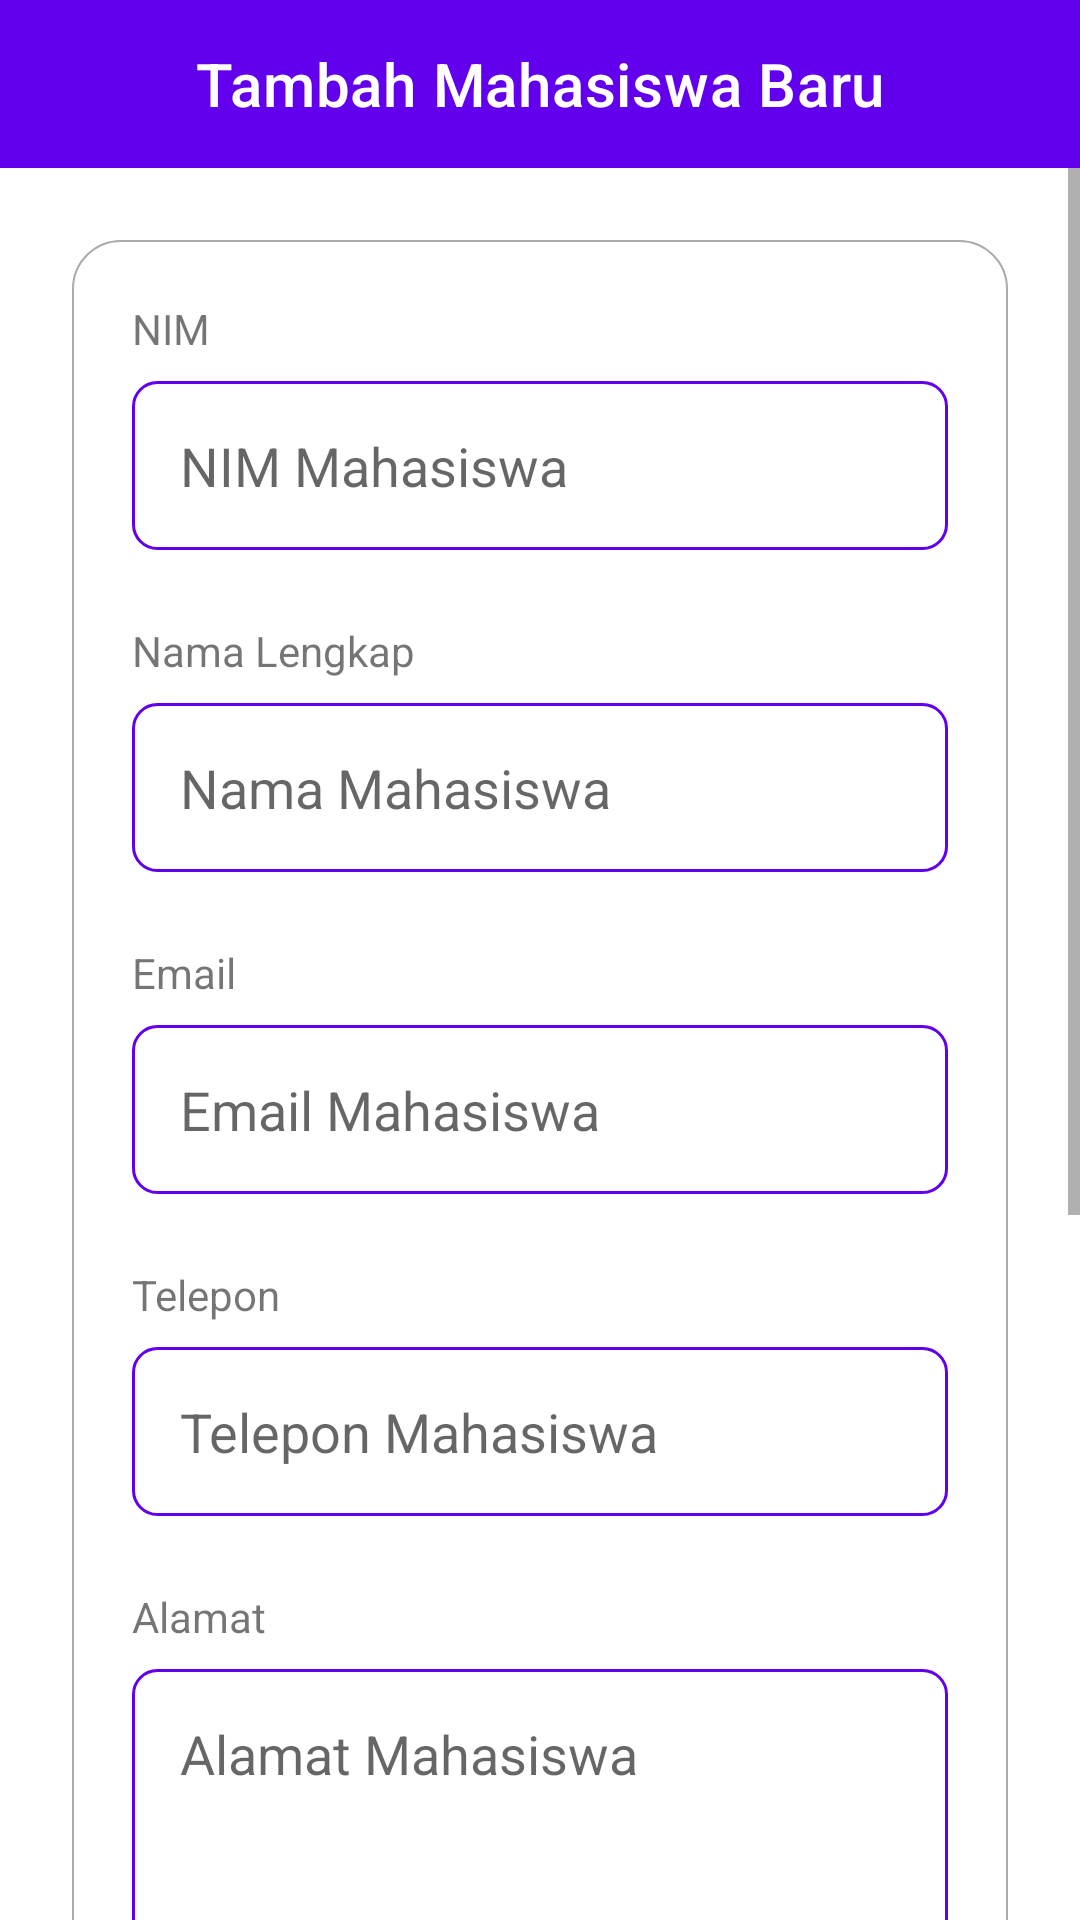

This screen was rendered from an Android layout file. Write that file and the resources it references.
<!-- AndroidManifest.xml: application theme Theme.MyApplication -->
<!-- res/layout/activity_tambah_mahasiswa.xml -->
<?xml version="1.0" encoding="utf-8"?>
<LinearLayout
    xmlns:android="http://schemas.android.com/apk/res/android"
    xmlns:app="http://schemas.android.com/apk/res-auto"
    xmlns:tools="http://schemas.android.com/tools"
    android:layout_width="match_parent"
    android:layout_height="match_parent"
    android:orientation="vertical"
    tools:context=".admin.TambahMahasiswaActivity">

    <com.google.android.material.appbar.AppBarLayout
        android:id="@+id/appBarLayout"
        android:layout_width="match_parent"
        android:layout_height="wrap_content">

        <com.google.android.material.appbar.MaterialToolbar
            android:id="@+id/topAppBar"
            style="@style/Widget.MaterialComponents.Toolbar.Primary"
            android:layout_width="match_parent"
            android:layout_height="?attr/actionBarSize"
            app:title="Tambah Mahasiswa Baru"
            app:titleCentered="true" />

    </com.google.android.material.appbar.AppBarLayout>

    <ScrollView
        android:layout_width="match_parent"
        android:layout_height="wrap_content">

        <LinearLayout
            android:layout_width="match_parent"
            android:layout_height="wrap_content"
            android:orientation="vertical">

            <LinearLayout
                android:layout_width="match_parent"
                android:layout_height="wrap_content"
                android:orientation="vertical"
                android:background="@drawable/back_white_round"
                android:layout_marginTop="24dp"
                android:layout_marginStart="24dp"
                android:layout_marginEnd="24dp"
                android:padding="20dp">

                <TextView
                    android:layout_width="wrap_content"
                    android:layout_height="wrap_content"
                    android:text="NIM"/>

                <EditText
                    android:id="@+id/nimMhs"
                    android:layout_width="match_parent"
                    android:layout_height="wrap_content"
                    android:hint="NIM Mahasiswa"
                    android:inputType="number"
                    android:background="@drawable/back_spinner"
                    android:padding="16dp"
                    android:maxLength="10"
                    android:layout_marginTop="8dp"/>

                <TextView
                    android:layout_width="wrap_content"
                    android:layout_height="wrap_content"
                    android:text="Nama Lengkap"
                    android:layout_marginTop="24dp"/>

                <EditText
                    android:id="@+id/namaMhs"
                    android:layout_width="match_parent"
                    android:layout_height="wrap_content"
                    android:hint="Nama Mahasiswa"
                    android:inputType="textCapSentences"
                    android:background="@drawable/back_spinner"
                    android:padding="16dp"
                    android:maxLength="50"
                    android:layout_marginTop="8dp"/>

                <TextView
                    android:layout_width="wrap_content"
                    android:layout_height="wrap_content"
                    android:text="Email"
                    android:layout_marginTop="24dp"/>

                <EditText
                    android:id="@+id/emailMhs"
                    android:layout_width="match_parent"
                    android:layout_height="wrap_content"
                    android:hint="Email Mahasiswa"
                    android:inputType="textEmailAddress"
                    android:background="@drawable/back_spinner"
                    android:padding="16dp"
                    android:maxLength="50"
                    android:layout_marginTop="8dp"/>

                <TextView
                    android:layout_width="wrap_content"
                    android:layout_height="wrap_content"
                    android:text="Telepon"
                    android:layout_marginTop="24dp"/>

                <EditText
                    android:id="@+id/teleponMhs"
                    android:layout_width="match_parent"
                    android:layout_height="wrap_content"
                    android:hint="Telepon Mahasiswa"
                    android:inputType="numberDecimal"
                    android:background="@drawable/back_spinner"
                    android:padding="16dp"
                    android:maxLength="13"
                    android:layout_marginTop="8dp"/>

                <TextView
                    android:layout_width="wrap_content"
                    android:layout_height="wrap_content"
                    android:text="Alamat"
                    android:layout_marginTop="24dp"/>

                <EditText
                    android:id="@+id/alamatMhs"
                    android:layout_width="match_parent"
                    android:layout_height="150dp"
                    android:hint="Alamat Mahasiswa"
                    android:gravity="top|start"
                    android:inputType="textMultiLine|textCapSentences"
                    android:background="@drawable/back_spinner"
                    android:padding="16dp"
                    android:maxLength="150"
                    android:layout_marginTop="8dp"/>

            </LinearLayout>

            <Button
                android:id="@+id/simpanMhs"
                android:layout_width="match_parent"
                android:layout_height="65dp"
                android:text="Simpan Mahasiswa"
                android:layout_marginTop="42dp"
                android:layout_marginStart="24dp"
                android:layout_marginEnd="24dp"
                android:layout_marginBottom="200dp"/>

        </LinearLayout>

    </ScrollView>

</LinearLayout>
<!-- resources referenced by this layout -->
<resources>
  <!-- drawable back_spinner (drawable) -->
  <shape xmlns:android="http://schemas.android.com/apk/res/android">
      <solid android:color="@color/white"/>
      <stroke android:width="1dip" android:color="@color/purple_500" />
      <corners android:radius="8dip"/>
      <padding android:left="10dip" android:top="0dip" android:right="0dip" android:bottom="0dip"/>
  </shape>
  <!-- drawable back_white_round (drawable) -->
  <?xml version="1.0" encoding="utf-8"?>
  <shape xmlns:android="http://schemas.android.com/apk/res/android">
  
      <solid android:color="@color/white"/>
  
      <corners android:radius="16dp"/>
  
      <stroke android:width="0.5dp"
          android:color="@android:color/darker_gray"/>
  
  </shape>
  <style name="Theme.MyApplication" parent="Theme.MaterialComponents.DayNight.NoActionBar">
          
          <item name="colorPrimary">@color/purple_500</item>
          <item name="colorPrimaryVariant">@color/purple_700</item>
          <item name="colorOnPrimary">@color/white</item>
          
          <item name="colorSecondary">@color/teal_200</item>
          <item name="colorSecondaryVariant">@color/teal_700</item>
          <item name="colorOnSecondary">@color/black</item>
          
          <item name="android:statusBarColor" tools:targetApi="l">?attr/colorPrimaryVariant</item>
          
      </style>
  <!-- not gathered from this repository: default colours our renderer supplied (Android Studio template values) -->
  <color name="purple_500">#FF6200EE</color>
  <color name="purple_700">#FF3700B3</color>
  <color name="teal_200">#FF03DAC5</color>
  <color name="teal_700">#FF018786</color>
  <color name="black">#FF000000</color>
  <color name="white">#FFFFFFFF</color>
</resources>
